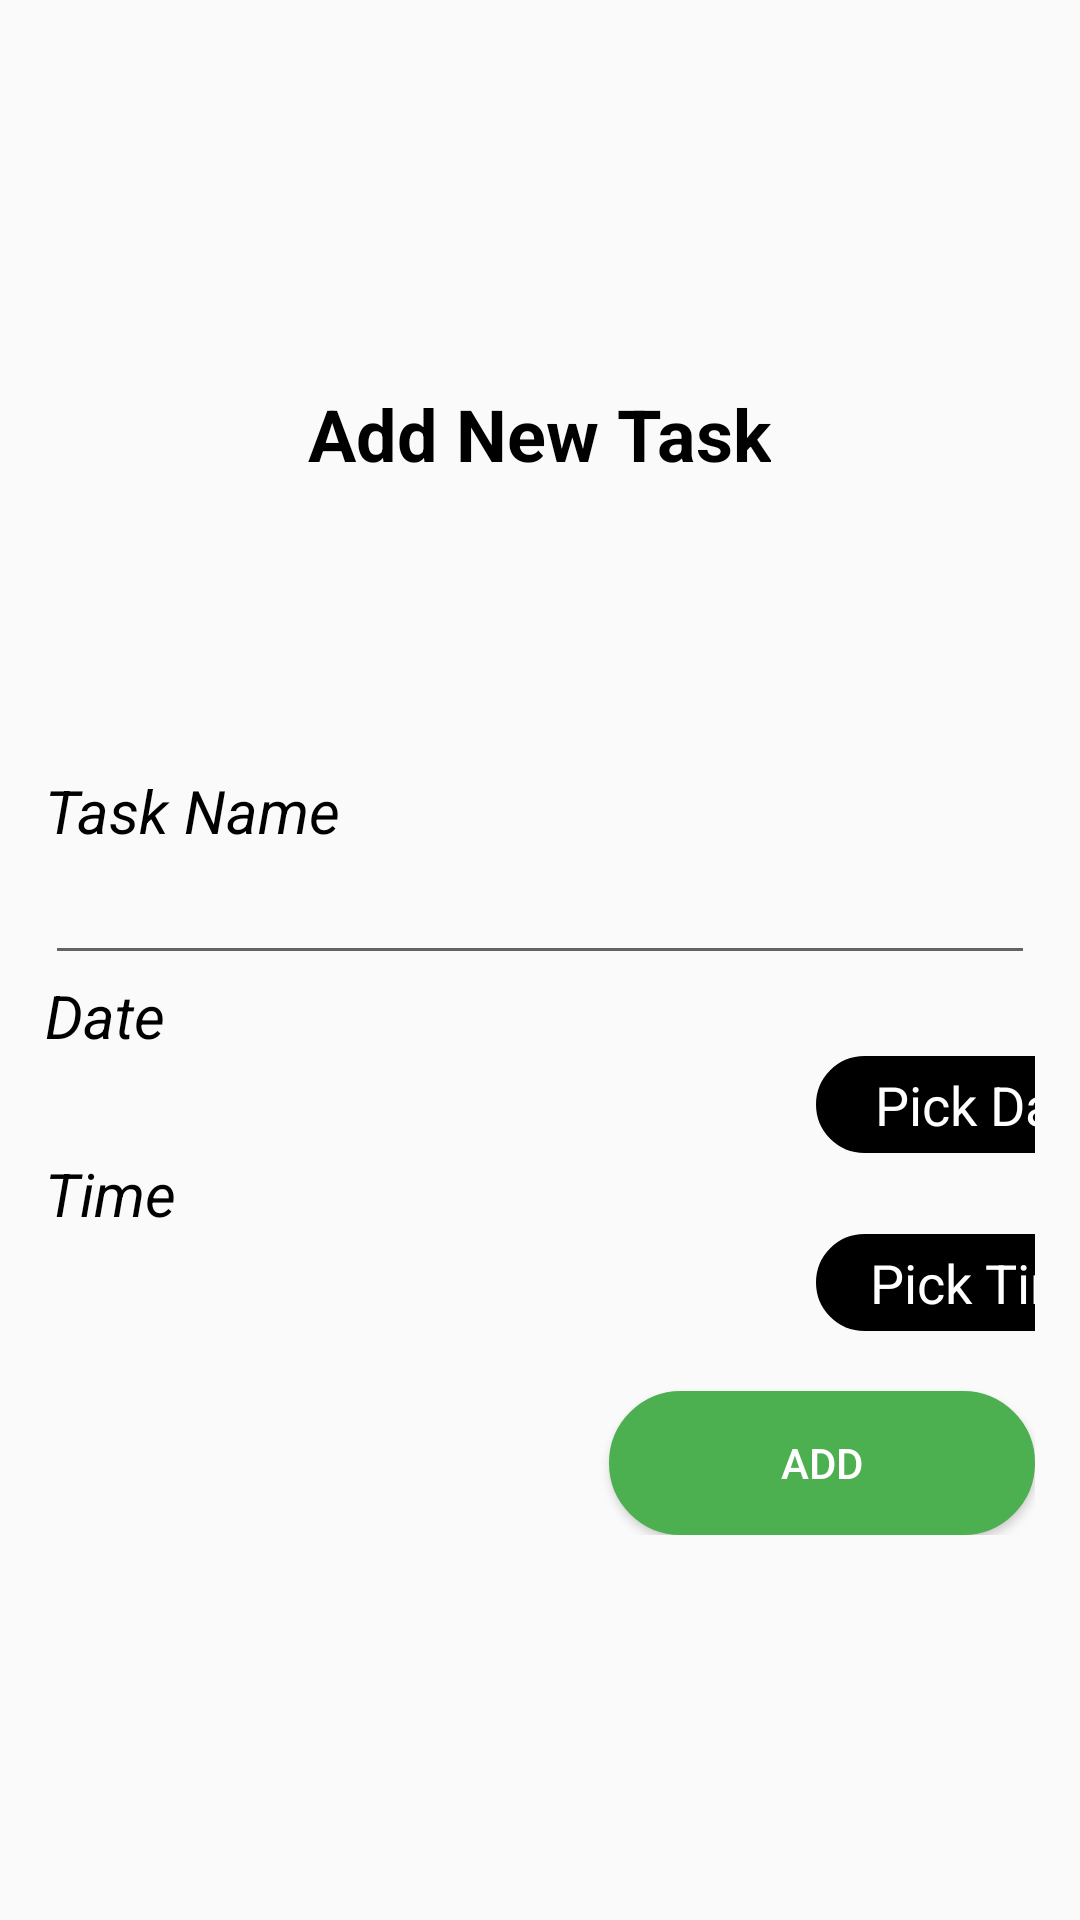

Layout XML and referenced resources for this Android screen:
<!-- AndroidManifest.xml: application theme Theme.Logbook_TodoApp -->
<!-- res/layout/activity_add.xml -->
<?xml version="1.0" encoding="utf-8"?>
<androidx.constraintlayout.widget.ConstraintLayout xmlns:android="http://schemas.android.com/apk/res/android"
    xmlns:app="http://schemas.android.com/apk/res-auto"
    xmlns:tools="http://schemas.android.com/tools"
    android:id="@+id/main"
    android:layout_width="match_parent"
    android:layout_height="match_parent"
    tools:context=".AddActivity">

    <LinearLayout
        android:layout_width="match_parent"
        android:layout_height="match_parent"
        android:orientation="vertical">

        

        <LinearLayout
            android:layout_width="match_parent"
            android:layout_height="match_parent"
            android:orientation="horizontal"
            android:paddingVertical="20dp"
            android:gravity="center"
            android:layout_margin="15dp">

            <LinearLayout
                android:id="@+id/show"
                android:layout_width="match_parent"
                android:layout_height="wrap_content"
                android:gravity="center"
                android:orientation="vertical">

                <TextView
                    android:id="@+id/textView"
                    android:layout_width="wrap_content"
                    android:layout_height="wrap_content"
                    android:layout_marginBottom="96dp"
                    android:text="Add New Task"
                    android:textSize="24dp"
                    android:textColor="@color/black"
                    android:textStyle="bold" />

                <TextView
                    android:id="@+id/textView5"
                    android:layout_width="match_parent"
                    android:layout_height="wrap_content"
                    android:text="Task Name"
                    android:textColor="@color/black"
                    android:textStyle="italic"
                    android:textSize="20dp" />

                <EditText
                    android:id="@+id/task_name"
                    android:layout_width="match_parent"
                    android:layout_height="wrap_content"
                    android:ems="10"
                    android:inputType="text"
                    android:text=""
                    android:textSize="18dp"/>

                <TextView
                    android:id="@+id/textView6"
                    android:layout_width="match_parent"
                    android:layout_height="wrap_content"
                    android:text="Date"
                    android:textColor="@color/black"
                    android:textStyle="italic"
                    android:textSize="20dp" />

                <LinearLayout
                    android:layout_width="match_parent"
                    android:layout_height="wrap_content"
                    android:orientation="horizontal">

                    <TextView
                        android:id="@+id/show_date"
                        android:layout_width="257dp"
                        android:layout_height="wrap_content"
                        android:textSize="18dp"/>

                    <TextView
                        android:id="@+id/date_picker"
                        android:layout_width="115dp"
                        android:layout_height="wrap_content"
                        android:gravity="center"
                        android:text="Pick Date"
                        android:textColor="@color/white"
                        android:textSize="18dp"
                        android:background="@drawable/rounded_corner_view"
                        android:padding="4dp"
                        />

                </LinearLayout>

                <TextView
                    android:id="@+id/textView7"
                    android:layout_width="match_parent"
                    android:layout_height="wrap_content"
                    android:text="Time"
                    android:textColor="@color/black"
                    android:textStyle="italic"
                    android:textSize="20dp"/>

                <LinearLayout
                    android:layout_width="match_parent"
                    android:layout_height="wrap_content"
                    android:orientation="horizontal">

                    <TextView
                        android:id="@+id/show_time"
                        android:layout_width="257dp"
                        android:layout_height="wrap_content"
                        android:textSize="18dp"/>

                    <TextView
                        android:id="@+id/time_picker"
                        android:layout_width="115dp"
                        android:layout_height="wrap_content"
                        android:background="@drawable/rounded_corner_view"
                        android:padding="4dp"
                        android:gravity="center"
                        android:text="Pick Time"
                        android:textColor="@color/white"
                        android:textSize="18dp" />

                </LinearLayout>

                <LinearLayout
                    android:layout_width="match_parent"
                    android:layout_height="match_parent"
                    android:orientation="vertical">

                    <Button
                        android:id="@+id/add_btn"
                        android:layout_width="142dp"
                        android:layout_height="wrap_content"
                        android:layout_gravity="right"
                        android:layout_marginTop="20dp"
                        android:background="@drawable/create_update_rounded_corner"
                        android:text="Add"
                        android:textColor="@color/white" />
                </LinearLayout>

            </LinearLayout>

        </LinearLayout>


    </LinearLayout>
</androidx.constraintlayout.widget.ConstraintLayout>
<!-- resources referenced by this layout -->
<resources>
  <!-- drawable create_update_rounded_corner (drawable) -->
  <?xml version="1.0" encoding="utf-8"?>
  <shape
      xmlns:android="http://schemas.android.com/apk/res/android"
      android:shape="rectangle">
  
      <corners android:radius="24dp" />
  
      
      <stroke android:width="2dp" android:color="#4CAF50" />
  
      
      <solid android:color="#4CAF50" />
  
  </shape>
  <!-- drawable rounded_corner_view (drawable) -->
  <?xml version="1.0" encoding="utf-8"?>
  <shape
      xmlns:android="http://schemas.android.com/apk/res/android"
      android:shape="rectangle">
  
      <corners android:radius="24dp" />
  
      
      <stroke android:width="2dp" android:color="@color/black" />
  
      
      <solid android:color="@color/black" />
  
  </shape>
  <style name="Theme.Logbook_TodoApp" parent="Base.Theme.Logbook_TodoApp" />
  <style name="Base.Theme.Logbook_TodoApp" parent="Theme.AppCompat.Light.DarkActionBar">
          
          
      </style>
  <!-- not gathered from this repository: default colours our renderer supplied (Android Studio template values) -->
  <color name="black">#FF000000</color>
  <color name="white">#FFFFFFFF</color>
</resources>
